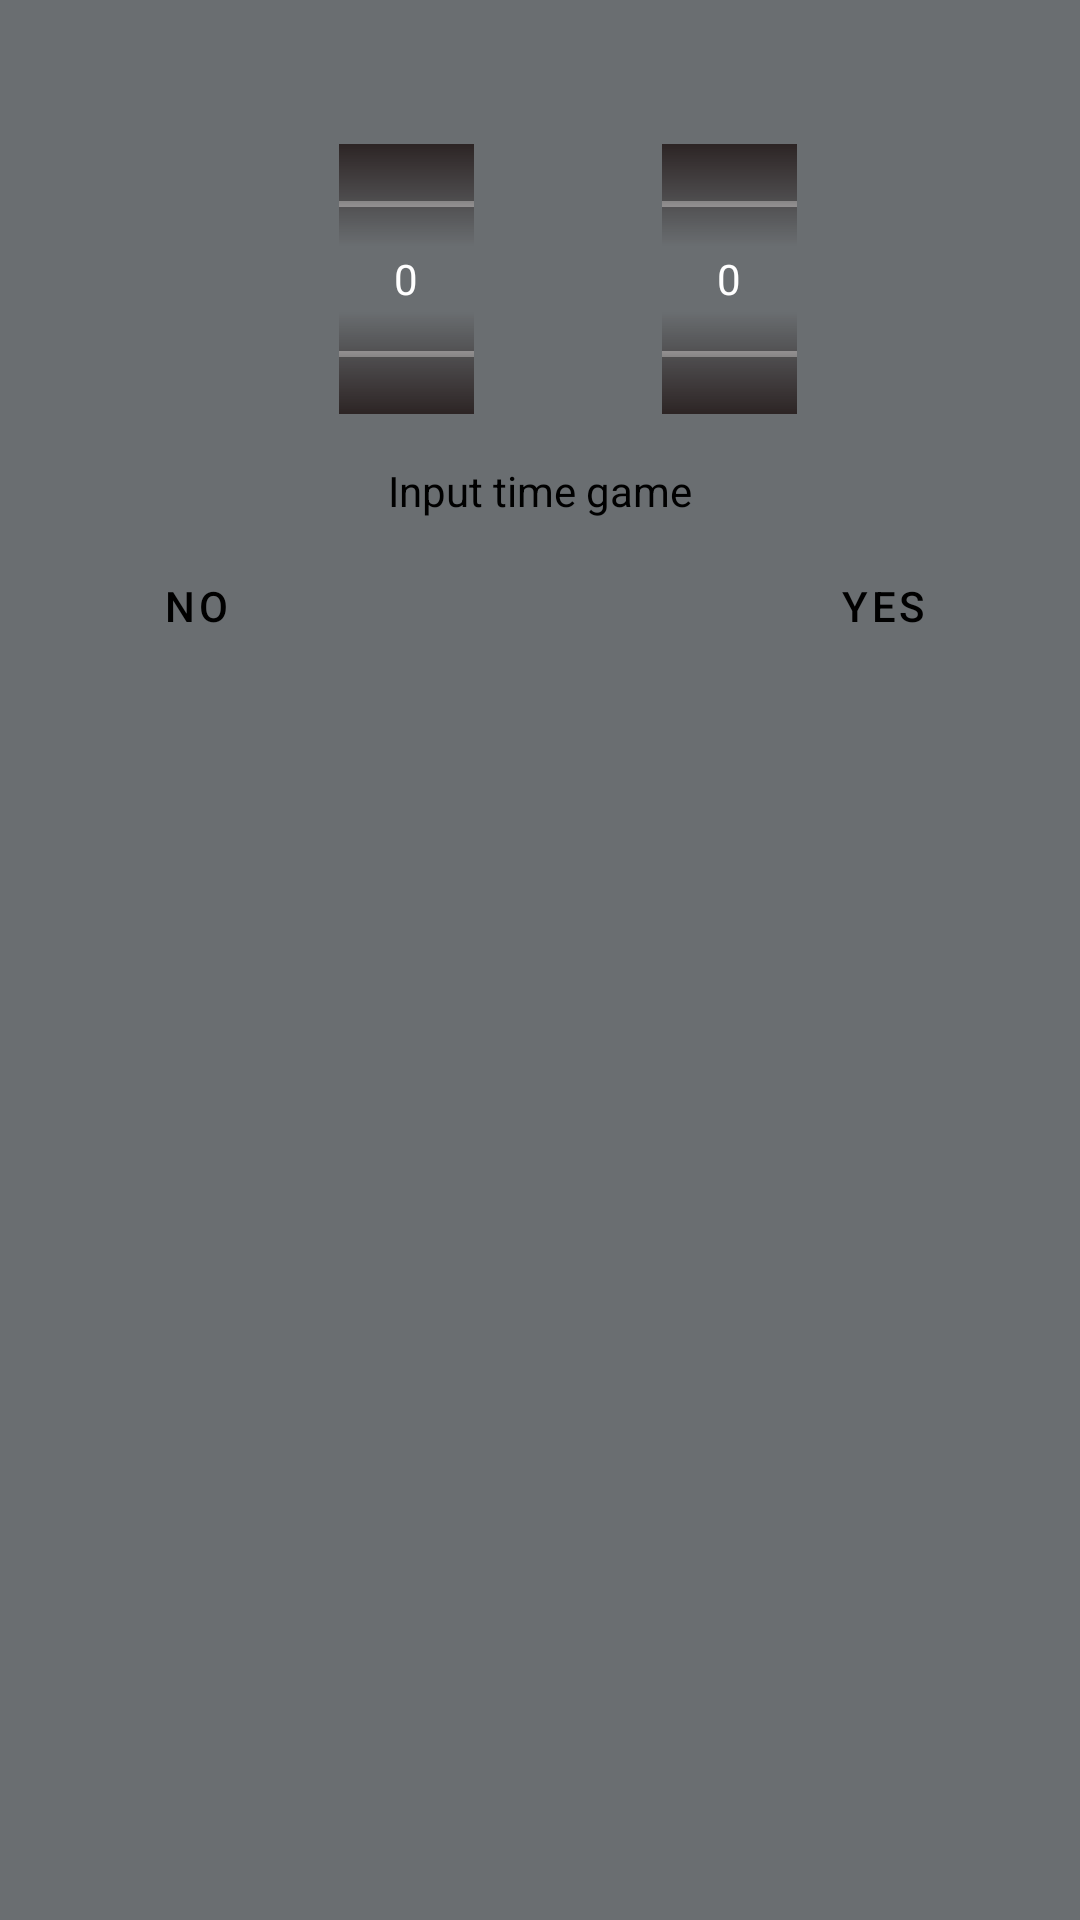

This screen was rendered from an Android layout file. Write that file and the resources it references.
<!-- AndroidManifest.xml: application theme Theme.MaterialComponents.NoActionBar -->
<!-- res/layout/dialogtime.xml -->
<?xml version="1.0" encoding="utf-8"?>
<androidx.constraintlayout.widget.ConstraintLayout xmlns:android="http://schemas.android.com/apk/res/android"
    xmlns:app="http://schemas.android.com/apk/res-auto"
    android:layout_width="250dp"
    android:layout_height="250dp"
    android:background="#6A6E71"
    android:filterTouchesWhenObscured="false">

    <Button
        android:id="@+id/button1"
        style="@style/Widget.MaterialComponents.Button.OutlinedButton"
        android:layout_width="99dp"
        android:layout_height="36dp"
        android:layout_marginEnd="16dp"
        android:text="YES"
        android:textColor="#000000"
        android:textSize="14sp"
        app:layout_constraintBottom_toBottomOf="@+id/button2"
        app:layout_constraintEnd_toEndOf="parent"
        app:layout_constraintTop_toTopOf="@+id/button2"
        app:layout_constraintVertical_bias="0.0"
        app:strokeColor="#3AB525" />

    <Button
        android:id="@+id/button2"
        style="@style/Widget.MaterialComponents.Button.OutlinedButton"
        android:layout_width="99dp"
        android:layout_height="36dp"
        android:layout_marginStart="16dp"
        android:layout_marginTop="184dp"
        android:text="NO"
        android:textColor="#000000"
        android:textSize="14sp"
        app:layout_constraintEnd_toStartOf="@+id/button1"
        app:layout_constraintHorizontal_bias="0.0"
        app:layout_constraintStart_toStartOf="parent"
        app:layout_constraintTop_toTopOf="parent"
        app:strokeColor="#FF0000" />

    <NumberPicker
        android:id="@+id/numberPicker1"
        android:layout_width="45dp"
        android:layout_height="90dp"
        android:layout_marginTop="48dp"
        android:solidColor="#2C2424"
        app:layout_constraintEnd_toEndOf="parent"
        app:layout_constraintHorizontal_bias="0.359"
        app:layout_constraintStart_toStartOf="parent"
        app:layout_constraintTop_toTopOf="parent" />

    <NumberPicker
        android:id="@+id/numberPicker2"
        android:layout_width="45dp"
        android:layout_height="90dp"
        android:layout_marginTop="48dp"
        android:solidColor="#2C2424"
        app:layout_constraintEnd_toEndOf="parent"
        app:layout_constraintHorizontal_bias="0.7"
        app:layout_constraintStart_toStartOf="parent"
        app:layout_constraintTop_toTopOf="parent" />

    <TextView
        android:id="@+id/textViewGreen"
        android:layout_width="wrap_content"
        android:layout_height="wrap_content"
        android:layout_marginTop="16dp"
        android:text="@string/textChangeTime"
        android:textColor="#000000"
        app:layout_constraintEnd_toEndOf="parent"
        app:layout_constraintStart_toStartOf="parent"
        app:layout_constraintTop_toBottomOf="@+id/numberPicker1" />


</androidx.constraintlayout.widget.ConstraintLayout>
<!-- resources referenced by this layout -->
<resources>
  <string name="textChangeTime">Input time game</string>
</resources>
